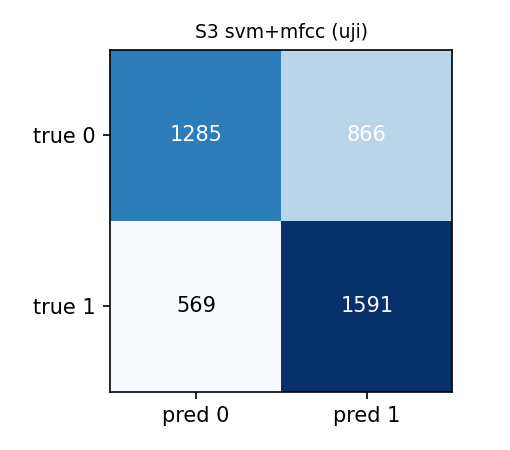

The file beside this chart, header and first rows:
, pred_0, pred_1
true_0, 1285, 866
true_1, 569, 1591
